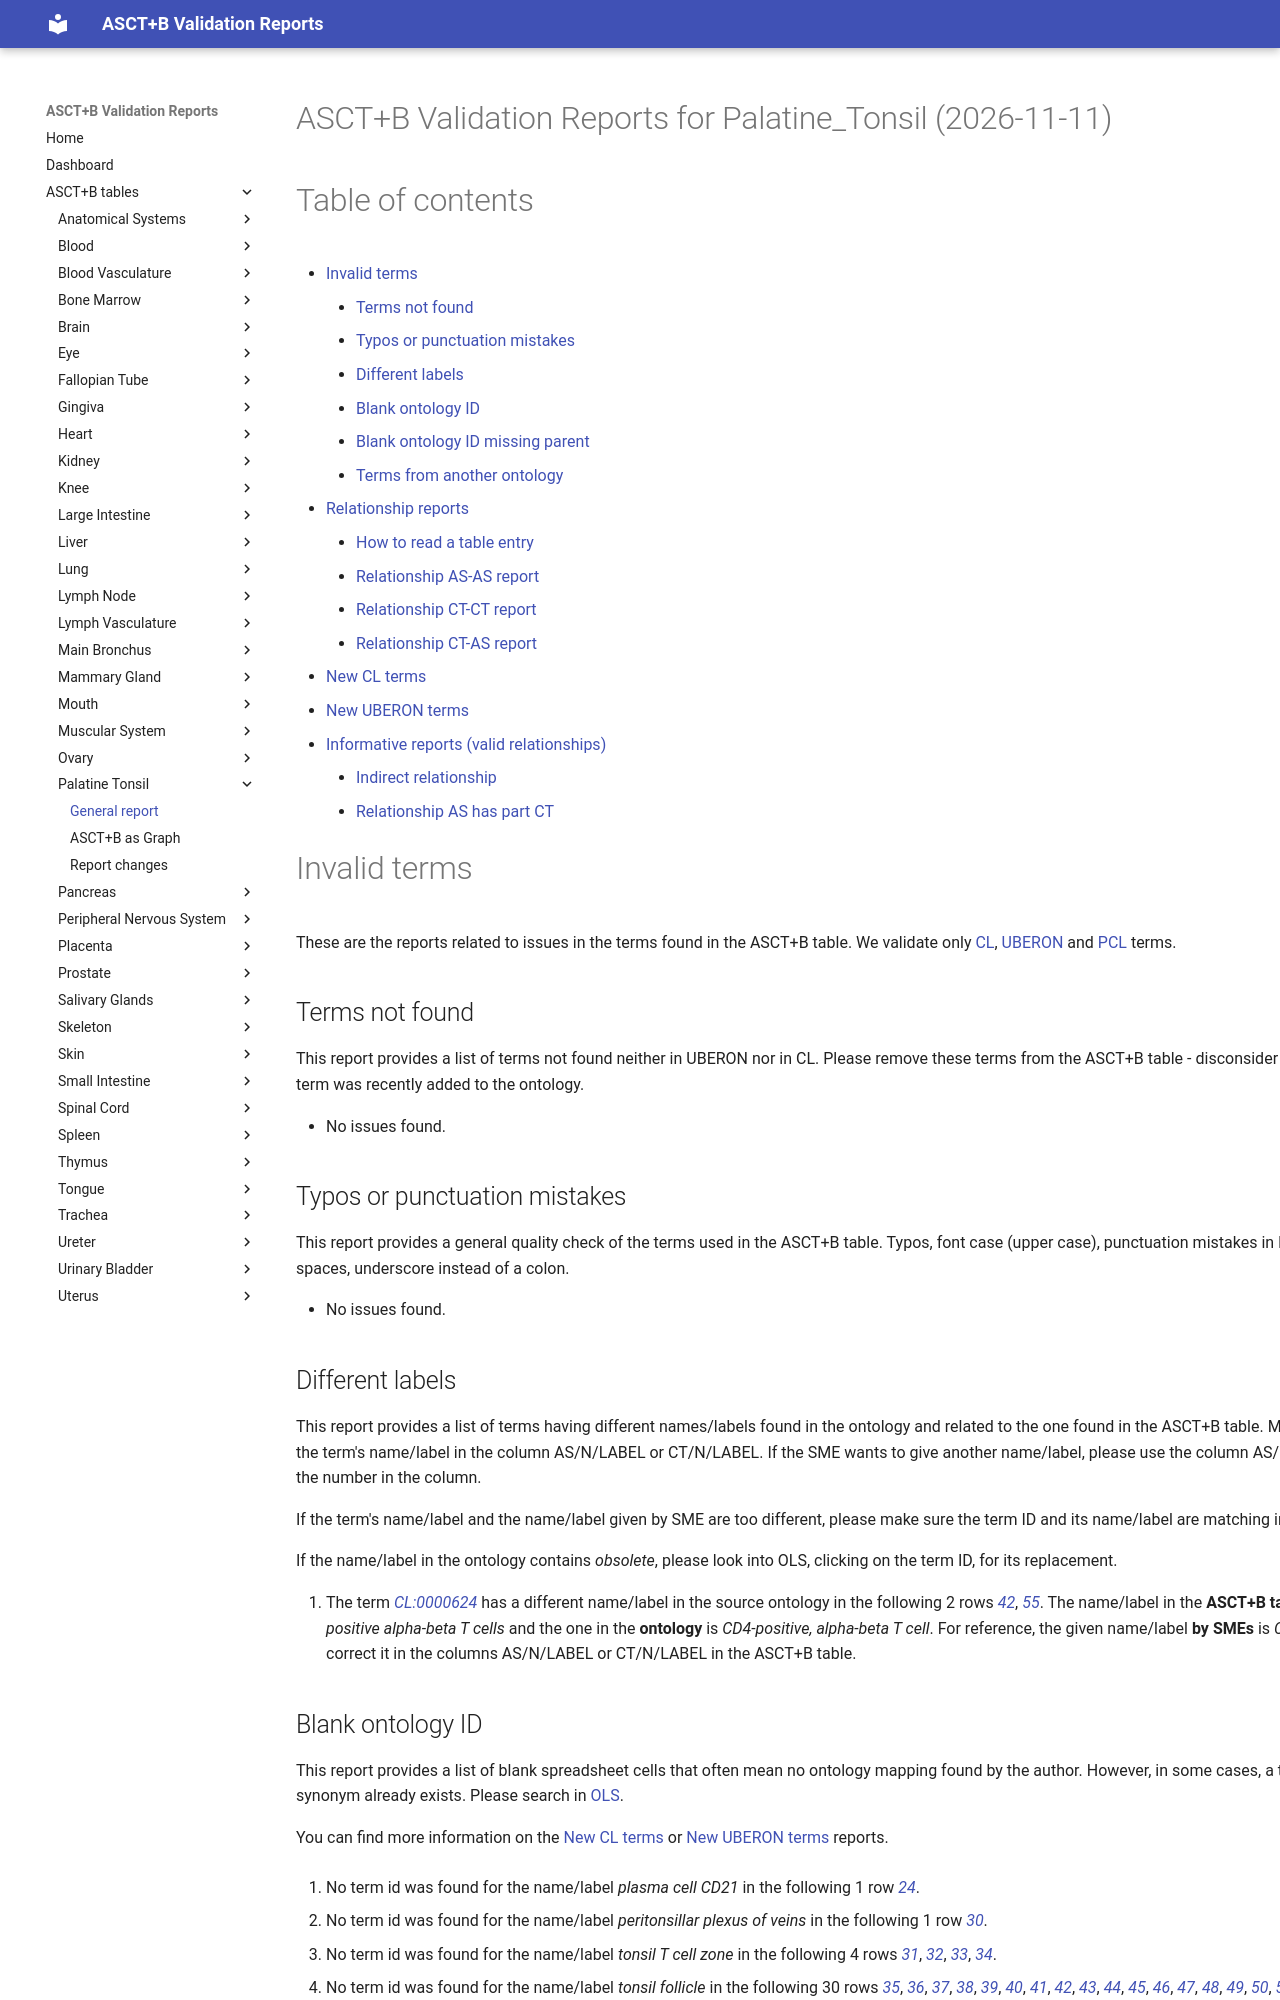

repository: hubmapconsortium/ccf-validation-tools · page: Palatine_Tonsil/index.html · generator: mkdocs


ASCT+B Validation Reports for Palatine_Tonsil (2026-11-11)
==========================================================

Table of contents
=================

* [Invalid terms](#invalid-terms)
	* [Terms not found](#terms-not-found)
	* [Typos or punctuation mistakes](#typos-or-punctuation-mistakes)
	* [Different labels](#different-labels)
	* [Blank ontology ID](#blank-ontology-id)
	* [Blank ontology ID missing parent](#blank-ontology-id-missing-parent)
	* [Terms from another ontology](#terms-from-another-ontology)
* [Relationship reports](#relationship-reports)
	* [How to read a table entry](#how-to-read-a-table-entry)
	* [Relationship AS-AS report](#relationship-as-as-report)
	* [Relationship CT-CT report](#relationship-ct-ct-report)
	* [Relationship CT-AS report](#relationship-ct-as-report)
* [New CL terms](#new-cl-terms)
* [New UBERON terms](#new-uberon-terms)
* [Informative reports (valid relationships)](#informative-reports-valid-relationships)
	* [Indirect relationship](#indirect-relationship)
	* [Relationship AS has part CT](#relationship-as-has-part-ct)

# Invalid terms


These are the reports related to issues in the terms found in the ASCT+B table. We validate only [CL](https://www.ebi.ac.uk/ols4/ontologies/cl), [UBERON](https://www.ebi.ac.uk/ols4/ontologies/uberon) and [PCL](https://www.ebi.ac.uk/ols4/ontologies/pcl) terms.
## Terms not found


This report provides a list of terms not found neither in UBERON nor in CL. Please remove these terms from the ASCT+B table - disconsider this message if a term was recently added to the ontology.  
  
- No issues found.


## Typos or punctuation mistakes


This report provides a general quality check of the terms used in the ASCT+B table. Typos, font case (upper case), punctuation mistakes in IDs: two colons, spaces, underscore instead of a colon.  
  
- No issues found.


## Different labels


This report provides a list of terms having different names/labels found in the ontology and related to the one found in the ASCT+B table. Make sure to add the term's name/label in the column AS/N/LABEL or CT/N/LABEL. If the SME wants to give another name/label, please use the column AS/N or CT/N. N is the number in the column.

If the term's name/label and the name/label given by SME are too different, please make sure the term ID and its name/label are matching in OLS.

If the name/label in the ontology contains *obsolete*, please look into OLS, clicking on the term ID, for its replacement.  
  
1. The term _[CL:0000624](http://purl.obolibrary.org/obo/CL_0000624)_ has a different name/label in the source ontology in the following 2 rows _[42](https://docs.google.com/spreadsheets/d/1svW-C0-HgoL7eEPD1yTSik5bySl4BhMqo82zPWlpP6g/edit#gid=0&range=42:42)_, _[55](https://docs.google.com/spreadsheets/d/1svW-C0-HgoL7eEPD1yTSik5bySl4BhMqo82zPWlpP6g/edit#gid=0&range=55:55)_. The name/label in the **ASCT+B table** is _CD4-positive alpha-beta T cells_ and the one in the **ontology** is _CD4-positive, alpha-beta T cell_. For reference, the given name/label **by SMEs** is _CD4 T cell_. Please correct it in the columns AS/N/LABEL or CT/N/LABEL in the ASCT+B table.
